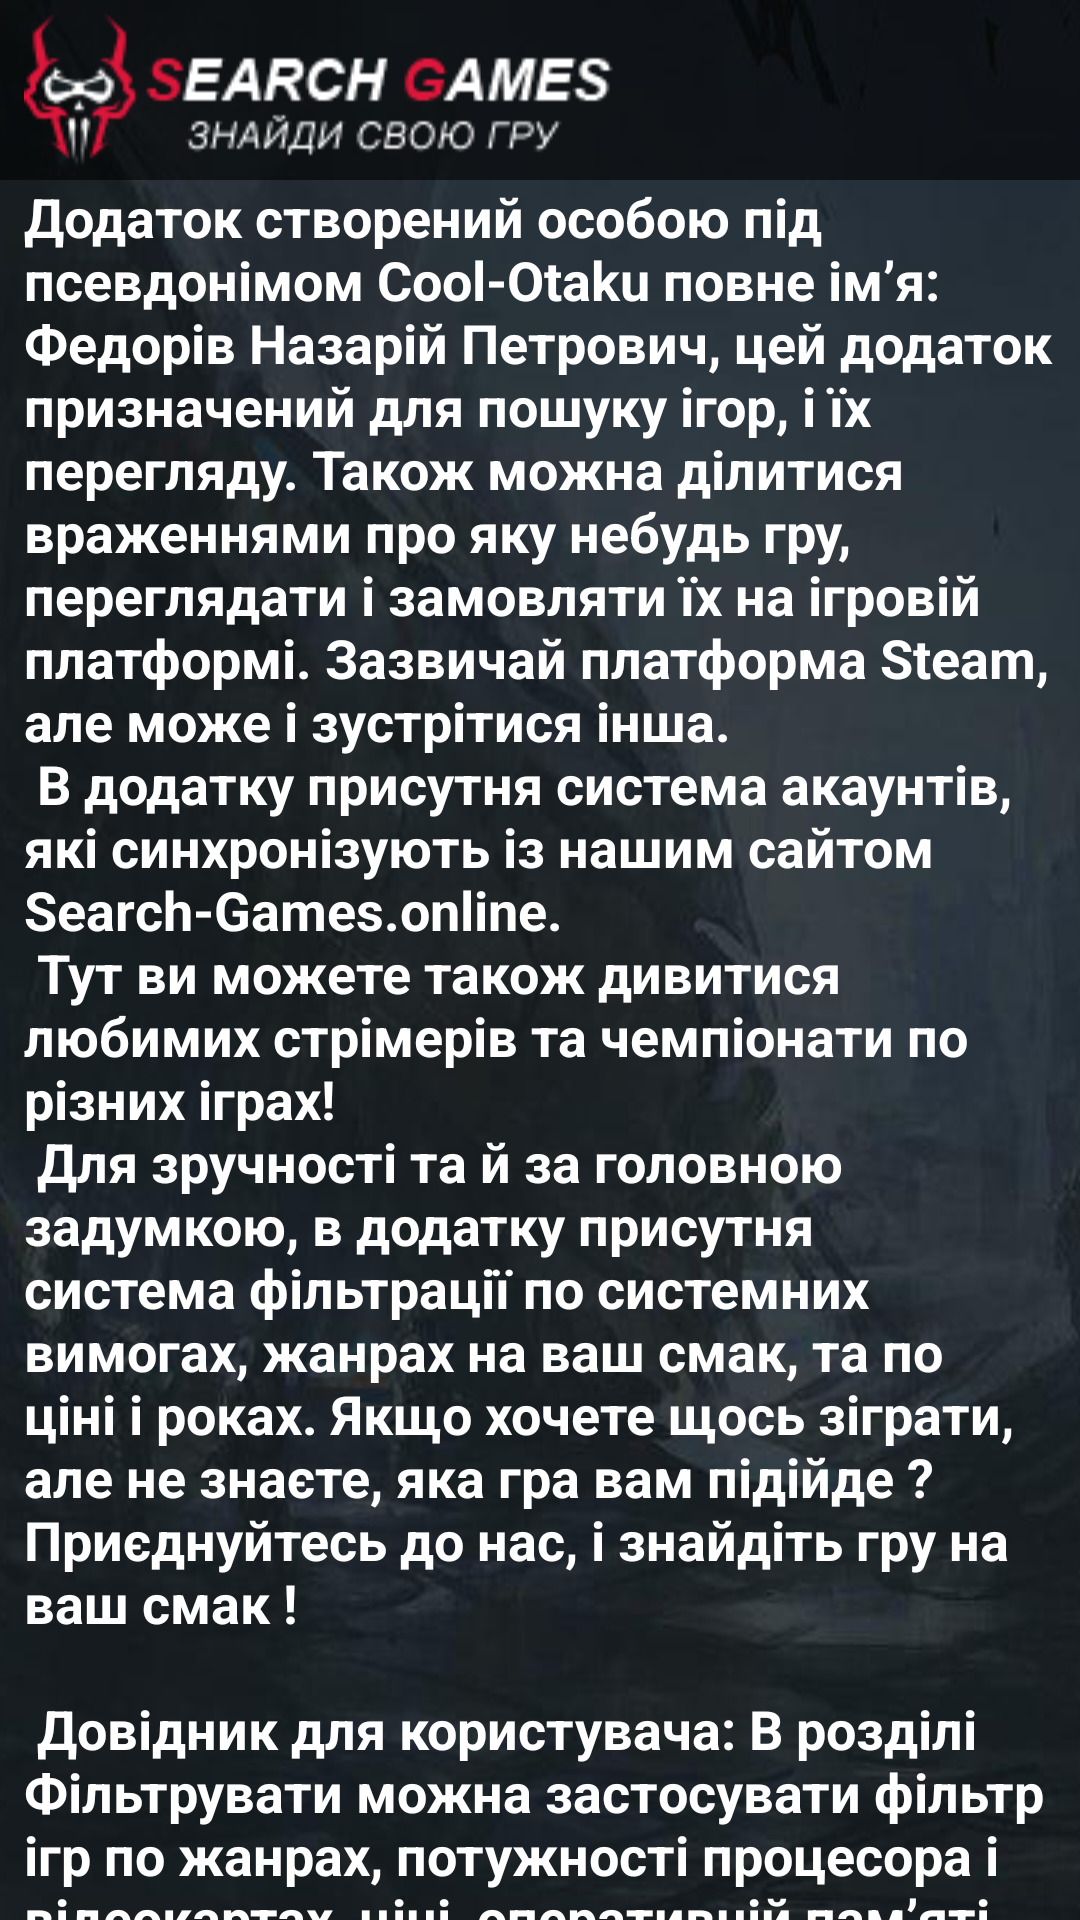

Layout XML and referenced resources for this Android screen:
<!-- AndroidManifest.xml: application theme AppTheme -->
<!-- res/layout/activity_about_app.xml -->
<?xml version="1.0" encoding="utf-8"?>
<androidx.drawerlayout.widget.DrawerLayout xmlns:android="http://schemas.android.com/apk/res/android"
    xmlns:app="http://schemas.android.com/apk/res-auto"
    xmlns:tools="http://schemas.android.com/tools"
    android:id="@+id/drawer_layout"
    android:layout_width="match_parent"
    android:layout_height="match_parent"
    android:fitsSystemWindows="true">

    <androidx.constraintlayout.widget.ConstraintLayout
        android:layout_width="match_parent"
        android:layout_height="match_parent"
        android:background="@drawable/bgconerror"
        tools:context=".Activity.AboutAppActivity">

        <ScrollView
            android:layout_width="0dp"
            android:layout_height="0dp"
            android:layout_centerHorizontal="true"
            android:layout_marginStart="8dp"
            android:layout_marginEnd="8dp"
            android:scrollbarSize="0dp"
            android:scrollbarThumbHorizontal="@null"
            android:scrollbarThumbVertical="@null"
            android:scrollbarTrackVertical="@null"
            android:scrollbars="none"
            app:layout_constraintBottom_toBottomOf="parent"
            app:layout_constraintEnd_toEndOf="parent"
            app:layout_constraintStart_toStartOf="parent"
            app:layout_constraintTop_toTopOf="parent">

            <LinearLayout
                android:layout_width="match_parent"
                android:layout_height="wrap_content"
                android:orientation="vertical"
                android:paddingTop="60dp">

                <TextView
                    android:id="@+id/textView2"
                    android:layout_width="match_parent"
                    android:layout_height="wrap_content"
                    android:text="@string/aboutsApp"
                    android:textColor="@color/colorWhite"
                    android:textIsSelectable="true"
                    android:textSize="18sp"
                    android:textStyle="normal|bold" />
            </LinearLayout>
        </ScrollView>

        <TableRow
            android:layout_width="0dp"
            android:layout_height="wrap_content"
            android:background="@color/colorMenu"
            app:layout_constraintEnd_toEndOf="parent"
            app:layout_constraintStart_toStartOf="parent"
            app:layout_constraintTop_toTopOf="parent">

            <ImageView
                android:id="@+id/logo"
                android:layout_width="wrap_content"
                android:layout_height="60dp"
                android:layout_marginLeft="8dp"
                android:src="@drawable/logo" />

            <View
                android:id="@+id/openEaster"
                android:layout_width="match_parent"
                android:layout_height="match_parent"
                />

        </TableRow>

    </androidx.constraintlayout.widget.ConstraintLayout>

    <ImageView
        android:id="@+id/gifAnim"
        android:layout_width="match_parent"
        android:layout_height="match_parent"
        android:background="@color/colorMenu"
        android:src="@drawable/animetan"
        android:visibility="gone">

    </ImageView>

    <com.google.android.material.navigation.NavigationView
        android:id="@+id/nav_view"
        android:layout_width="wrap_content"
        android:layout_height="match_parent"
        android:layout_gravity="start"
        android:background="@color/colorMenu"
        android:fitsSystemWindows="true"
        app:headerLayout="@layout/menu_header"
        app:itemTextColor="@color/colorWhite"
        app:menu="@menu/menu" />

</androidx.drawerlayout.widget.DrawerLayout>
<!-- res/layout/menu_header.xml (included above) -->
<?xml version="1.0" encoding="utf-8"?>
<LinearLayout xmlns:android="http://schemas.android.com/apk/res/android"
    xmlns:app="http://schemas.android.com/apk/res-auto"
    android:layout_width="match_parent"
    android:layout_height="175dp"
    android:background="@drawable/bgheader"
    android:gravity="bottom"
    android:orientation="vertical"
    android:paddingLeft="15dp"
    android:paddingTop="20dp"
    android:paddingRight="15dp">

    <ImageView
        android:id="@+id/head_menu"
        android:layout_width="wrap_content"
        android:layout_height="wrap_content"
        android:src="@drawable/avatar" />

</LinearLayout>
<!-- resources referenced by this layout -->
<resources>
  <color name="colorMenu">#99000000</color>
  <color name="colorWhite">#FFFFFF</color>
  <color name="colorRed">#DD163B</color>
  <color name="colorButton">#273138</color>
</resources>
